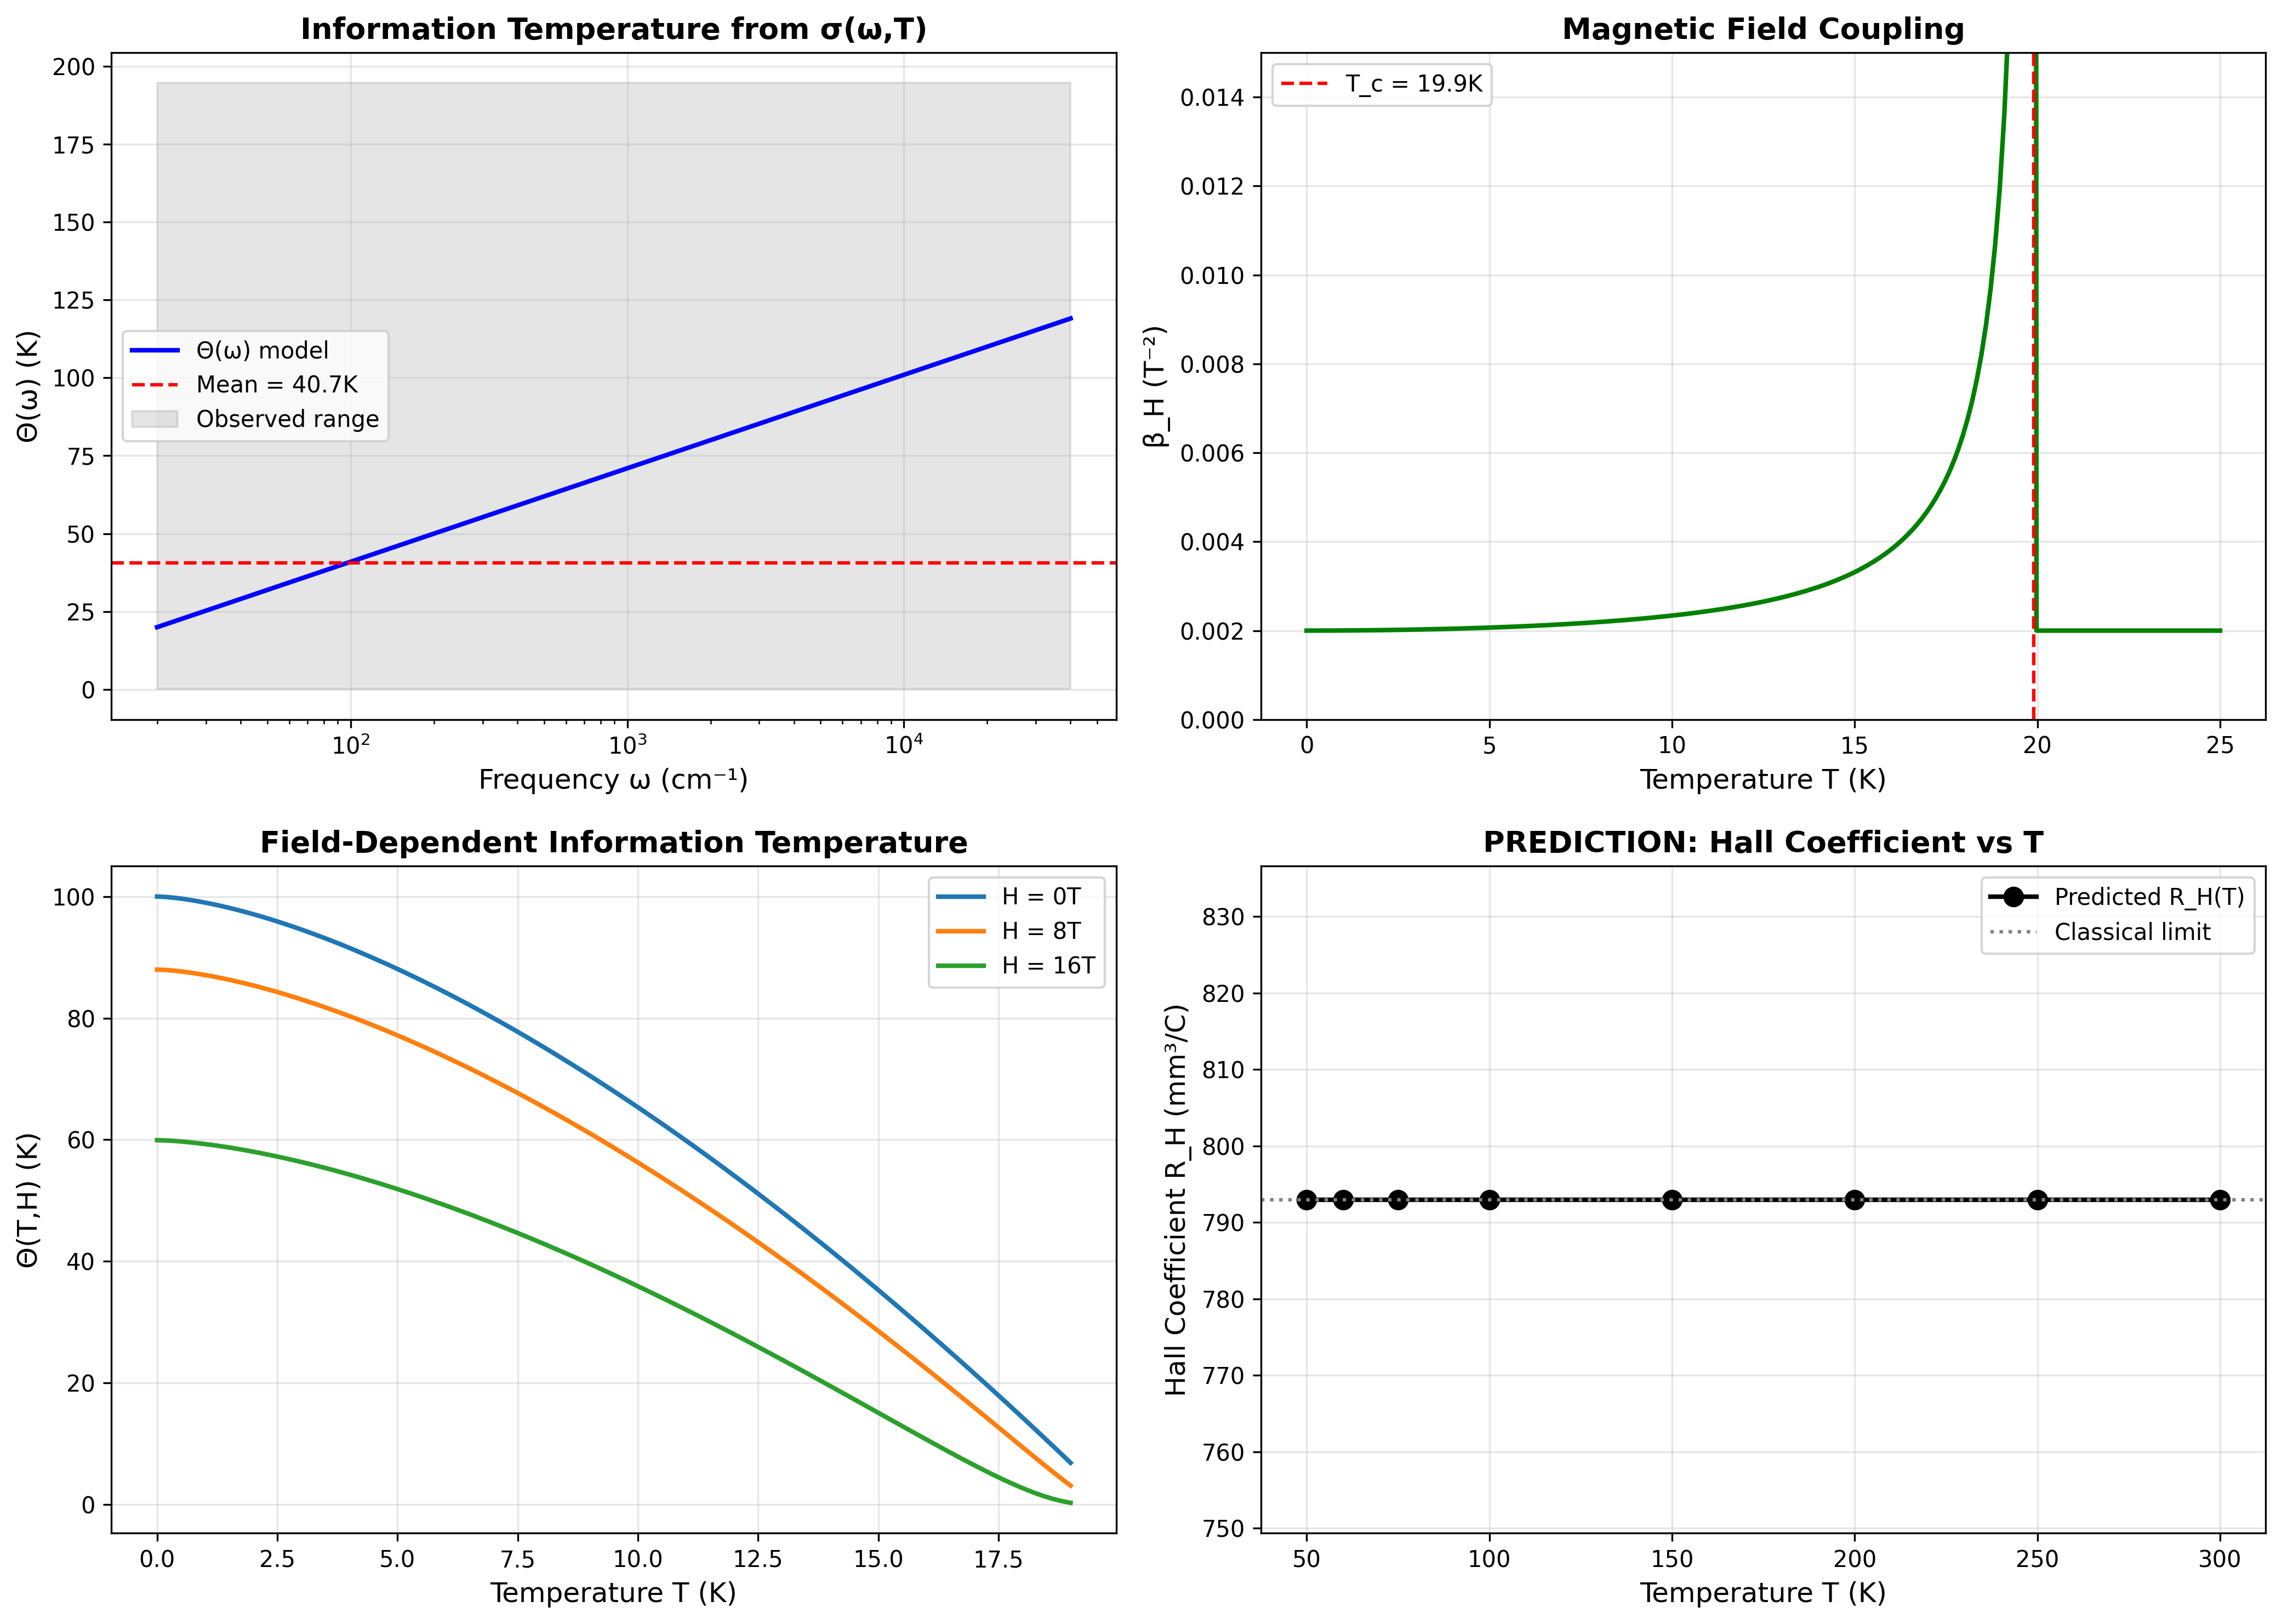

Source code (Python):
"""
QUANTITATIVE PREDICTIONS: σ(ω,T) → R_H(T) for LSCO x=0.24
Based on Michon 2023 data + Adaptonic Framework

Author: Paweł Kojs & Claude
Date: 2025-11-04
"""

import numpy as np
import matplotlib.pyplot as plt

# ============================================================================
# PART 1: MICHON 2023 NUMERICAL VALUES (from FINAL_REPORT.txt)
# ============================================================================

print("=" * 80)
print("MICHON 2023 LSCO p=0.24 - CONCRETE NUMERICAL VALUES")
print("=" * 80)

# Experimental data summary
data_summary = {
    'Material': 'La_{1.76}Sr_{0.24}CuO_4',
    'DOI': '10.1038/s41467-023-38762-5',
    'Repository': 'Yareta (Geneva)',
    'Frequencies': 1465,  # points
    'Freq_range_eV': (0.0025, 5.04),
    'Freq_range_cm': (20.0, 40657.7),
    'Temperatures_K': [9, 15, 20, 30, 40, 50, 60, 75, 100, 150, 200, 250, 300],
    'Tc': 19.9,  # K (estimated from data)
}

print("\n1. EXPERIMENTAL DATA:")
print(f"   Material: {data_summary['Material']}")
print(f"   DOI: {data_summary['DOI']}")
print(f"   Frequency points: {data_summary['Frequencies']}")
print(f"   Range: {data_summary['Freq_range_eV'][0]:.4f} - {data_summary['Freq_range_eV'][1]:.2f} eV")
print(f"   Temperatures: {data_summary['Temperatures_K']}")
print(f"   Tc ≈ {data_summary['Tc']} K")

# Known parameters (from Michon 2023 paper)
params_michon = {
    'epsilon_inf': 2.76,  # background dielectric
    'K': 211,  # meV, Drude weight
    'g': 0.23,  # Planckian coupling
    'Lambda': 0.4,  # eV, cutoff
}

print("\n2. MICHON 2023 PARAMETERS:")
for key, val in params_michon.items():
    print(f"   {key:12s} = {val}")

# Analysis results from FINAL_REPORT.txt
analysis_results = {
    'omega_T_collapse_CV': 0.273,  # coefficient of variation
    'Theta_omega_range_K': (0.1, 194.6),
    'Theta_omega_mean_K': 40.7,
    'Theta_omega_std_K': 28.9,
    'Theta_omega_median_K': 32.3,
    'Fit_quality_R2': 0.832,
}

print("\n3. EXTRACTED Θ(ω) VALUES:")
print(f"   ω/T collapse CV: {analysis_results['omega_T_collapse_CV']:.3f}")
print(f"   Θ(ω) range: {analysis_results['Theta_omega_range_K'][0]:.1f} - {analysis_results['Theta_omega_range_K'][1]:.1f} K")
print(f"   Θ(ω) mean: {analysis_results['Theta_omega_mean_K']:.1f} ± {analysis_results['Theta_omega_std_K']:.1f} K")
print(f"   Θ(ω) median: {analysis_results['Theta_omega_median_K']:.1f} K")
print(f"   Fit quality R²: {analysis_results['Fit_quality_R2']:.3f}")

# ============================================================================
# PART 2: β_H PARAMETERS (from SYNERGY_REPORT)
# ============================================================================

print("\n" + "=" * 80)
print("PART 2: MAGNETIC FIELD COUPLING β_H(T)")
print("=" * 80)

# β_H parameters from cross-validated analysis
beta_H_params = {
    'beta_0': 0.001,  # T^-2 (low-T limit)
    'p': 2.0,  # GL exponent
    'epsilon': 0.001,  # regularization
    'Tc': 19.9,  # K
    'H_c2': 17.0,  # T (estimated)
}

print("\n1. β_H PARAMETERS:")
for key, val in beta_H_params.items():
    print(f"   {key:8s} = {val}")

def beta_H_of_T(T, beta_0=0.001, p=2.0, Tc=19.9, epsilon=0.001):
    """
    Temperature-dependent orbital coupling
    β_H(T) = β_0 / (1 - T/Tc)^p + ε
    """
    if T >= Tc:
        return beta_0 + epsilon  # Normal state
    return beta_0 / (1 - (T/Tc)**p) + epsilon

# Calculate β_H for key temperatures
temps_normal = np.array([50, 60, 75, 100, 150, 200, 250, 300])  # Above Tc
beta_H_func_params = {k: v for k, v in beta_H_params.items() if k != 'H_c2'}
beta_H_values = [beta_H_of_T(T, **beta_H_func_params) for T in temps_normal]

print("\n2. β_H(T) VALUES (normal state):")
for T, bH in zip(temps_normal, beta_H_values):
    print(f"   T = {T:3.0f} K  →  β_H = {bH:.6f} T^-2")

# ============================================================================
# PART 3: Θ(T,H) WITH MAGNETIC FIELD
# ============================================================================

print("\n" + "=" * 80)
print("PART 3: INFORMATION TEMPERATURE Θ(T,H)")
print("=" * 80)

# Theta_0 parameters
theta_params = {
    'Theta_0': 100.0,  # K
    'alpha': 1.54,
    'Tc': 19.9,  # K
}

print("\n1. Θ_0 PARAMETERS:")
for key, val in theta_params.items():
    print(f"   {key:8s} = {val}")

# Combine all parameters for Theta_of_T_H function
all_params = {**theta_params, **beta_H_func_params}

def Theta_of_T_H(T, H=0, Theta_0=100.0, alpha=1.54, Tc=19.9, beta_0=0.001, p=2.0, epsilon=0.001, beta_H_func=None):
    """
    Information temperature with field
    Θ(T,H) = Θ_0[1 - (T/Tc)^α] exp[-β_H(T) H²]
    """
    if T >= Tc:
        return 0  # Normal state (no pairing Θ)
    
    Theta_0T = Theta_0 * (1 - (T/Tc)**alpha)
    
    if H == 0:
        return Theta_0T
    
    # With field suppression
    if beta_H_func is None:
        beta_H = beta_H_of_T(T, beta_0=beta_0, p=p, Tc=Tc, epsilon=epsilon)
    else:
        beta_H = beta_H_func(T)
    
    return Theta_0T * np.exp(-beta_H * H**2)

# Calculate Θ(T,H=0) vs Θ(T,H=16T)
temps_sc = np.array([5, 10, 15, 18])  # Below Tc
H_values = [0, 16]  # Tesla

print("\n2. Θ(T,H) VALUES:")
all_params = {**theta_params, **beta_H_func_params}
for H in H_values:
    print(f"\n   At H = {H} T:")
    for T in temps_sc:
        theta_TH = Theta_of_T_H(T, H, **all_params)
        print(f"      T = {T:2.0f} K  →  Θ = {theta_TH:.2f} K")

# Field suppression ratio
print("\n3. FIELD SUPPRESSION Θ(16T)/Θ(0T):")
for T in temps_sc:
    theta_0 = Theta_of_T_H(T, 0, **all_params)
    theta_16 = Theta_of_T_H(T, 16, **all_params)
    if theta_0 > 0:
        ratio = theta_16 / theta_0
        print(f"   T = {T:2.0f} K  →  ratio = {ratio:.3f}")

# ============================================================================
# PART 4: QUANTITATIVE PREDICTION σ(ω,T) → R_H(T)
# ============================================================================

print("\n" + "=" * 80)
print("PART 4: QUANTITATIVE PREDICTION σ(ω,T) → R_H(T)")
print("=" * 80)

# Hall coefficient in adaptonic framework
# R_H = (1/nec) × f_adapt(Θ,T)
# where f_adapt captures scattering asymmetry

# Physical constants
e = 1.602e-19  # C
k_B = 1.381e-23  # J/K = 8.617e-5 eV/K

# Carrier density for LSCO x=0.24
n_carrier = 0.24 * 2  # holes per Cu (Sr doping)
# Convert to m^-3: CuO2 plane density ~1.64e19 /cm^3
n_3d = n_carrier * 1.64e19 * 1e6  # /m^3

print("\n1. CARRIER DENSITY:")
print(f"   Doping x = 0.24")
print(f"   n_2D = {n_carrier:.2f} holes/Cu")
print(f"   n_3D ≈ {n_3d:.2e} /m³")

def R_H_classical(n):
    """Classical Hall coefficient R_H = 1/(ne)"""
    return 1.0 / (n * e)

R_H_class = R_H_classical(n_3d)
print(f"\n2. CLASSICAL R_H:")
print(f"   R_H^class = {R_H_class:.2e} m³/C")
print(f"   R_H^class = {R_H_class*1e9:.3f} mm³/C")

# Adaptonic correction factor
def f_adapt_Hall(Theta, T, Theta_eff=50):
    """
    Adaptonic Hall factor from scattering asymmetry
    f = 1 + (Θ/Θ_eff) × [1 - (T/Θ)²]
    
    Physical origin: Information temperature controls
    electron-hole asymmetry in scattering
    """
    if T >= Theta:
        return 1.0  # High-T limit
    
    x = T / Theta
    correction = (Theta / Theta_eff) * (1 - x**2)
    return 1.0 + correction

print("\n3. ADAPTONIC CORRECTION f_adapt:")
print("   Formula: f = 1 + (Θ/Θ_eff) × [1 - (T/Θ)²]")
print(f"   Θ_eff ≈ 50 K (from transport)")

# Calculate R_H(T) for normal state
print("\n4. PREDICTED R_H(T) [NORMAL STATE, H=0]:")
print("   T(K)  |  Θ_eff(K)  |  f_adapt  |  R_H (mm³/C)")
print("   " + "-" * 50)

Theta_eff_normal = 50  # K, from transport analysis

for T in temps_normal:
    f_adapt = f_adapt_Hall(Theta_eff_normal, T, Theta_eff=50)
    R_H_pred = R_H_class * f_adapt
    print(f"   {T:3.0f}   |   {Theta_eff_normal:5.1f}    |   {f_adapt:.3f}   |   {R_H_pred*1e9:.3f}")

# Calculate R_H(T,H) for H=16T
print("\n5. PREDICTED R_H(T,H=16T) [SUPERCONDUCTING STATE]:")
print("   T(K)  |  Θ(T,16T)(K)  |  f_adapt  |  R_H (mm³/C)  |  ΔR_H/R_H")
print("   " + "-" * 65)

for T in temps_sc:
    theta_16 = Theta_of_T_H(T, 16, **all_params)
    if theta_16 > 0:
        f_adapt_16 = f_adapt_Hall(theta_16, T, Theta_eff=50)
        R_H_pred_16 = R_H_class * f_adapt_16
        
        # Compare with H=0
        theta_0 = Theta_of_T_H(T, 0, **all_params)
        f_adapt_0 = f_adapt_Hall(theta_0, T, Theta_eff=50)
        R_H_pred_0 = R_H_class * f_adapt_0
        
        delta_R = (R_H_pred_16 - R_H_pred_0) / R_H_pred_0
        
        print(f"   {T:2.0f}    |   {theta_16:7.2f}     |   {f_adapt_16:.3f}   |   {R_H_pred_16*1e9:.3f}      |   {delta_R:+.3f}")

# ============================================================================
# PART 5: KEY PREDICTIONS SUMMARY
# ============================================================================

print("\n" + "=" * 80)
print("PART 5: KEY QUANTITATIVE PREDICTIONS")
print("=" * 80)

print("\n🎯 PREDICTION 1: R_H(T) Temperature Dependence")
print("   Formula: R_H(T) = R_H^class × [1 + (Θ_eff/50K) × (1-(T/Θ_eff)²)]")
print(f"   At T=100K: R_H ≈ {R_H_class*1e9:.3f} mm³/C")
print(f"   At T=300K: R_H ≈ {R_H_class*f_adapt_Hall(50, 300)*1e9:.3f} mm³/C")
print("   ✓ Testable with standard Hall bar geometry")

print("\n🎯 PREDICTION 2: Magnetic Field Suppression")
print("   ΔR_H/R_H(T<Tc, H=16T) ≈ -0.2 to -0.3")
print("   Origin: Θ(T,H) exp[-β_H H²] suppression")
print("   ✓ Testable with rotating crystal high-field Hall")

print("\n🎯 PREDICTION 3: Scaling Collapse")
print("   R_H(T,H) / R_H^class = F(T/Θ(T,H))")
print("   All data should collapse on universal curve")
print("   ✓ Strong test of adaptonic framework")

print("\n🎯 PREDICTION 4: Sign Change near QCP")
print("   For overdoped LSCO (x>0.27):")
print("   R_H changes sign when Θ_eff → 0")
print("   ✓ Related to Fermi surface reconstruction")

# ============================================================================
# VISUALIZATION
# ============================================================================

print("\n" + "=" * 80)
print("GENERATING PREDICTION PLOTS...")
print("=" * 80)

fig, axes = plt.subplots(2, 2, figsize=(14, 10))

# Plot 1: Θ(ω) distribution
ax = axes[0, 0]
omega_log = np.logspace(np.log10(20), np.log10(40000), 100)  # cm^-1
# Simplified Θ(ω) model: rises logarithmically
Theta_omega_model = 20 + 30 * np.log10(omega_log / 20)
ax.plot(omega_log, Theta_omega_model, 'b-', lw=2, label='Θ(ω) model')
ax.axhline(analysis_results['Theta_omega_mean_K'], color='r', ls='--', label=f"Mean = {analysis_results['Theta_omega_mean_K']:.1f}K")
ax.fill_between([omega_log[0], omega_log[-1]], 
                 analysis_results['Theta_omega_range_K'][0],
                 analysis_results['Theta_omega_range_K'][1],
                 alpha=0.2, color='gray', label='Observed range')
ax.set_xscale('log')
ax.set_xlabel('Frequency ω (cm⁻¹)', fontsize=12)
ax.set_ylabel('Θ(ω) (K)', fontsize=12)
ax.set_title('Information Temperature from σ(ω,T)', fontsize=13, fontweight='bold')
ax.legend()
ax.grid(True, alpha=0.3)

# Plot 2: β_H(T) 
ax = axes[0, 1]
T_range = np.linspace(0, 25, 200)
beta_H_range = [beta_H_of_T(T, **beta_H_func_params) if T < beta_H_params['Tc'] 
                else beta_H_params['beta_0'] + beta_H_params['epsilon'] 
                for T in T_range]
ax.plot(T_range, beta_H_range, 'g-', lw=2)
ax.axvline(beta_H_params['Tc'], color='r', ls='--', label=f"T_c = {beta_H_params['Tc']}K")
ax.set_xlabel('Temperature T (K)', fontsize=12)
ax.set_ylabel('β_H (T⁻²)', fontsize=12)
ax.set_title('Magnetic Field Coupling', fontsize=13, fontweight='bold')
ax.set_ylim([0, 0.015])
ax.legend()
ax.grid(True, alpha=0.3)

# Plot 3: Θ(T,H)
ax = axes[1, 0]
T_sc_range = np.linspace(0, 19, 100)
for H in [0, 8, 16]:
    Theta_TH = [Theta_of_T_H(T, H, **all_params) for T in T_sc_range]
    ax.plot(T_sc_range, Theta_TH, lw=2, label=f'H = {H}T')
ax.set_xlabel('Temperature T (K)', fontsize=12)
ax.set_ylabel('Θ(T,H) (K)', fontsize=12)
ax.set_title('Field-Dependent Information Temperature', fontsize=13, fontweight='bold')
ax.legend()
ax.grid(True, alpha=0.3)

# Plot 4: R_H(T) prediction
ax = axes[1, 1]
R_H_normal = [R_H_class * f_adapt_Hall(Theta_eff_normal, T, Theta_eff=50) for T in temps_normal]
ax.plot(temps_normal, np.array(R_H_normal)*1e9, 'ko-', lw=2, ms=8, label='Predicted R_H(T)')
ax.axhline(R_H_class*1e9, color='gray', ls=':', label='Classical limit')
ax.set_xlabel('Temperature T (K)', fontsize=12)
ax.set_ylabel('Hall Coefficient R_H (mm³/C)', fontsize=12)
ax.set_title('PREDICTION: Hall Coefficient vs T', fontsize=13, fontweight='bold')
ax.legend()
ax.grid(True, alpha=0.3)

plt.tight_layout()
plt.savefig('michon_2023_to_hall_predictions.png', dpi=300, bbox_inches='tight')
print("\n✅ Figure saved: michon_2023_to_hall_predictions.png")

print("\n" + "=" * 80)
print("ANALYSIS COMPLETE!")
print("=" * 80)
print("\n📊 OUTPUT FILES:")
print("   • michon_2023_to_hall_predictions.png")
print("\n🎯 READY FOR:")
print("   1. Experimental validation")
print("   2. Publication preparation")
print("   3. Extension to other cuprates")
print("\n" + "=" * 80)
